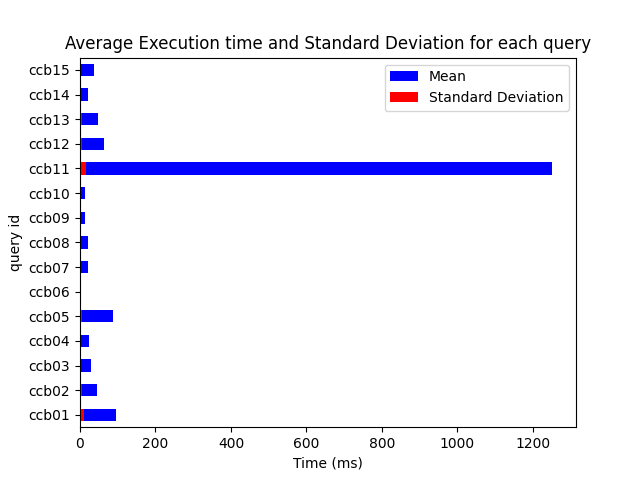

Source data for this figure (header and first rows):
description, average, standard_deviation, individual_results, min, max, type, id
QUERY QUE RETORNE O CÓDIGO IBGE E ID DA …, 94.87, 10.45, [100.440673828125, 102.4697265625, 122.2…, 85.98, 122.3, ccb, ccb01
Quantidade de domicilios sem banheiro, 43.9, 4.018, [45.919921875, 42.38720703125, 41.101074…, 41.1, 55.28, ccb, ccb02
Quantidade de familias que nao possuem d…, 28.86, 0.6813, [29.426513671875, 29.4794921875, 28.4262…, 27.94, 30.1, ccb, ccb03
Quais dados do domicílio das famílias qu…, 23.3, 2.111, [21.476806640625, 20.414794921875, 21.63…, 20.41, 26.65, ccb, ccb04
FAMILIAs QUE TENHA MAIS DE 2 INTEGRANTES, 87.65, 5.174, [98.73681640625, 95.43017578125, 89.5661…, 82.75, 98.74, ccb, ccb05
Quais municipios possuem uma população c…, 0.7285, 0.5719, [2.441162109375, 0.6337890625, 0.5456542…, 0.5051, 2.441, ccb, ccb06
Média de Idade das Pessoas nas Famílias …, 21.92, 0.9775, [23.577880859375, 21.80712890625, 21.250…, 20.69, 23.58, ccb, ccb07
Qual a Idade média da população entrevis…, 21.69, 1.515, [25.545166015625, 22.09912109375, 20.623…, 20.37, 25.55, ccb, ccb08
Qual a Quantidade média de cômodos dos d…, 12.58, 0.2921, [12.555908203125, 12.117919921875, 12.80…, 12.12, 12.94, ccb, ccb09
Qual a média de cômodos por domicilio, 13.15, 1.639, [12.829833984375, 12.398193359375, 12.66…, 11.76, 17.85, ccb, ccb10
Quantidade de pessoas por sexo na base d…, 1252, 14.87, [1266.539306640625, 1236.28564453125, 12…, 1229, 1269, ccb, ccb11
Valor total da média familiar e total de…, 63.2, 4.045, [66.975341796875, 70.105224609375, 63.01…, 58.69, 70.11, ccb, ccb12
Quantidade de pessoas agrupadas por níve…, 46.5, 4.537, [42.84716796875, 42.81201171875, 42.3320…, 42.33, 55.27, ccb, ccb13
Pergunta 5: Quais são os tipos de materi…, 21.51, 2.378, [28.24267578125, 21.838623046875, 21.872…, 19.52, 28.24, ccb, ccb14
Agrupe a quantidade de pessoas pelas dif…, 37.33, 3.123, [36.562255859375, 35.33740234375, 41.019…, 35.3, 45.33, ccb, ccb15
